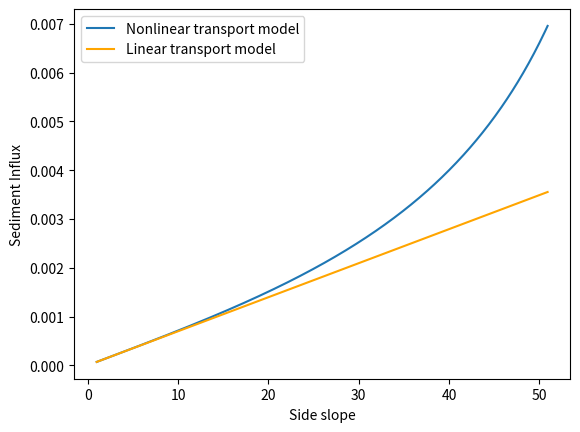

Python code for this plot:
# -*- coding: utf-8 -*-
"""
Created on Wed Nov  9 09:31:58 2022

@author: Selina Davila Olivera
"""
import numpy as np
import matplotlib.pyplot as plt
import pandas as pd

###### ADD IN Z CRIT HERE###########################################

# exponential difusion

K_avg = 0.004 # m2/yr
Sc = 1.27
#dzdx_exp_shallow = np.tan(np.deg2rad(36))

#establish an array of slope angles

slope_ang = np.arange(1,51,0.1)
slope_rad = np.deg2rad(slope_ang)
hollow_rad = (np.arctan((0.8*(np.tan(np.deg2rad(slope_ang))))))
hollow_ang = np.rad2deg(np.arctan((0.8*(np.tan(np.deg2rad(slope_ang))))))

# create an array for critical soil depth at angles 1-60 
qexp = []
for k in slope_rad:
    qs_value = ((K_avg * k)/(1-(k /Sc)**2))
    qexp += [qs_value]

## Create a dataframe to store these values
Qin_data = pd.DataFrame(zip(slope_ang, qexp))

# rename column names
Qin_data.columns = ['gradient', 'Qin']



## Linear diffusion 
qlin = []
for k in slope_rad:
    qs_value = (K_avg * k)
    qlin += [qs_value]
    
## Create a dataframe to store these values
Qin_lin = pd.DataFrame(zip(slope_ang, qlin))

# rename column names
Qin_lin.columns = ['gradient', 'Qin_linear']

plt.figure()
plt.plot(Qin_data.gradient, Qin_data.Qin, label = "Nonlinear transport model")
plt.plot(Qin_lin.gradient, Qin_lin.Qin_linear, label = 'Linear transport model', c = 'orange')
plt.legend()
plt.xlabel('Side slope')
plt.ylabel('Sediment Influx')
###############################################################################
# ################ New K values for  exp diffusion
# slope_ang = np.arange(1,51, 0.05)
# slope = np.array(np.tan(np.deg2rad(np.arange(1,51, 0.05))))
# hollow_slope = 0.8 * slope

# Kh = []
# for i in slope:
#     k = K_avg / (1 - ((i/Sc)**2))
#     Kh += [k]

# Qin = []
# for s,k in zip(slope, Kh):
#         qs = ((k * s)/(1-(s /Sc)**2))
#         Qin += [qs]

# # Qout = 0.0005  #m2/yr
# # P = 0.00007  #m/yr     
# # width = 8 #m
# # length = 10 #m

# # dAdt = []
# # for q in Qin:
# #     da = (2*q) - Qout + (P*width)
# #     dAdt += [da]

# volume = pd.DataFrame(zip(slope_ang, slope, Kh, Qin))
# volume.columns = ['slope_deg', 'slope', 'Kh', 'Qin']


# # shallow
# theta_degree = 32  
# theta = np.tan(np.deg2rad(theta_degree))
# hol = 0.8 * theta
# time = np.arange(0,100000, 100)
# #K_val = volume.Kh[(volume.slope_deg)]
# length = 10 #m

# h = []
# for t in time:
#     x = ((2*0.004222119046308766*theta*t)**0.5) * (((((np.tan(hol))**2) - ((np.tan(theta))**2)) * 
#       ((1/((np.cos(hol))**2)) - (1/((np.cos(theta))**2))))**(1/4))
#     h += [x]

# w = []
# for x in h:
#     wid = 2*(x/np.tan(theta))
#     w += [wid]
    
# vol = []
# for i, k in zip(h, w):
#     v = 0.5 * i * k * length
#     vol += [v]

# huh = pd.DataFrame(zip(h, time))

# C = 6000 #Pa
# pw = 1000 # kg/m3
# ps = 2000 # kg/m3c
# phi = np.deg2rad(42)  #converts phi to radians 
# g = 9.8  # m/s2

# hc_low = C / ((pw*g**(np.tan(phi))*(np.cos(theta)))
#                       +(ps*g*(np.cos(theta))*(np.tan(theta) - np.tan(phi))))

# width_low = 2 * (hc_low/(np.tan(theta)))

# volume_low = 0.5 * hc_low * width_low * length

# plt.figure()
# plt.title('Hollow Depth for Slopes at 32 deg')
# plt.plot(time, h)
# plt.hlines(y= [hc_low], xmin = 0, xmax = 5000, linestyle = 'dashed', color = 'r', lw= 2, label = "Critical Depth for Shallow Hollows")
# plt.legend()

# plt.figure()
# plt.title('Hollow Volume for Slopes at 32 deg')
# plt.plot(time, vol)
# plt.hlines(y= [volume_low], xmin = 0, xmax = 5000, linestyle = 'dashed', color = 'r', lw= 2, label = "Critical volume for Shallow Hollows")
# plt.legend()

# # steep
# theta_degree = 43  
# theta = np.tan(np.deg2rad(theta_degree))
# hol = 0.8 * theta
# time = np.arange(0,1001)
# #K_val = float(volume.Kh[(volume.slope_deg == theta_degree)])

# h = []
# for t in time:
#     x = ((2*0.00694359*theta*t)**0.5) * (((((np.tan(hol))**2) - ((np.tan(theta))**2)) * 
#       ((1/((np.cos(hol))**2)) - (1/((np.cos(theta))**2))))**(1/4))
#     h += [x]

# w = []
# for x in h:
#     wid = 2*(x/np.tan(theta))
#     w += [wid]
    
# vol = []
# for i, k in zip(h, w):
#     v = 0.5 * i * k * length
#     vol += [v]



# C = 6000 #Pa
# pw = 1000 # kg/m3
# ps = 2000 # kg/m3c
# phi = np.deg2rad(42)  #converts phi to radians 
# g = 9.8  # m/s2

# hc_high = C / ((pw*g**(np.tan(phi))*(np.cos(theta)))
#                       +(ps*g*(np.cos(theta))*(np.tan(theta) - np.tan(phi))))

# width_high = 2 * (hc_low/(np.tan(theta)))

# volume_high = 0.5 * hc_low * width_low * length

# plt.figure()
# plt.title('Hollow Depth for Slopes at 43 deg')
# plt.plot(time, h)
# plt.hlines(y= [hc_high], xmin = 0, xmax = 1000, linestyle = 'dashed', color = 'r', lw= 2, label = "Critical Depth for Steep Hollows")
# plt.legend()

# plt.figure()
# plt.title('Hollow volume for Slopes at 43 deg')
# plt.plot(time, vol)
# plt.hlines(y= [volume_low], xmin = 0, xmax = 1000, linestyle = 'dashed', color = 'r', lw= 2, label = "Critical volume for Steep Hollows")
# plt.legend()

